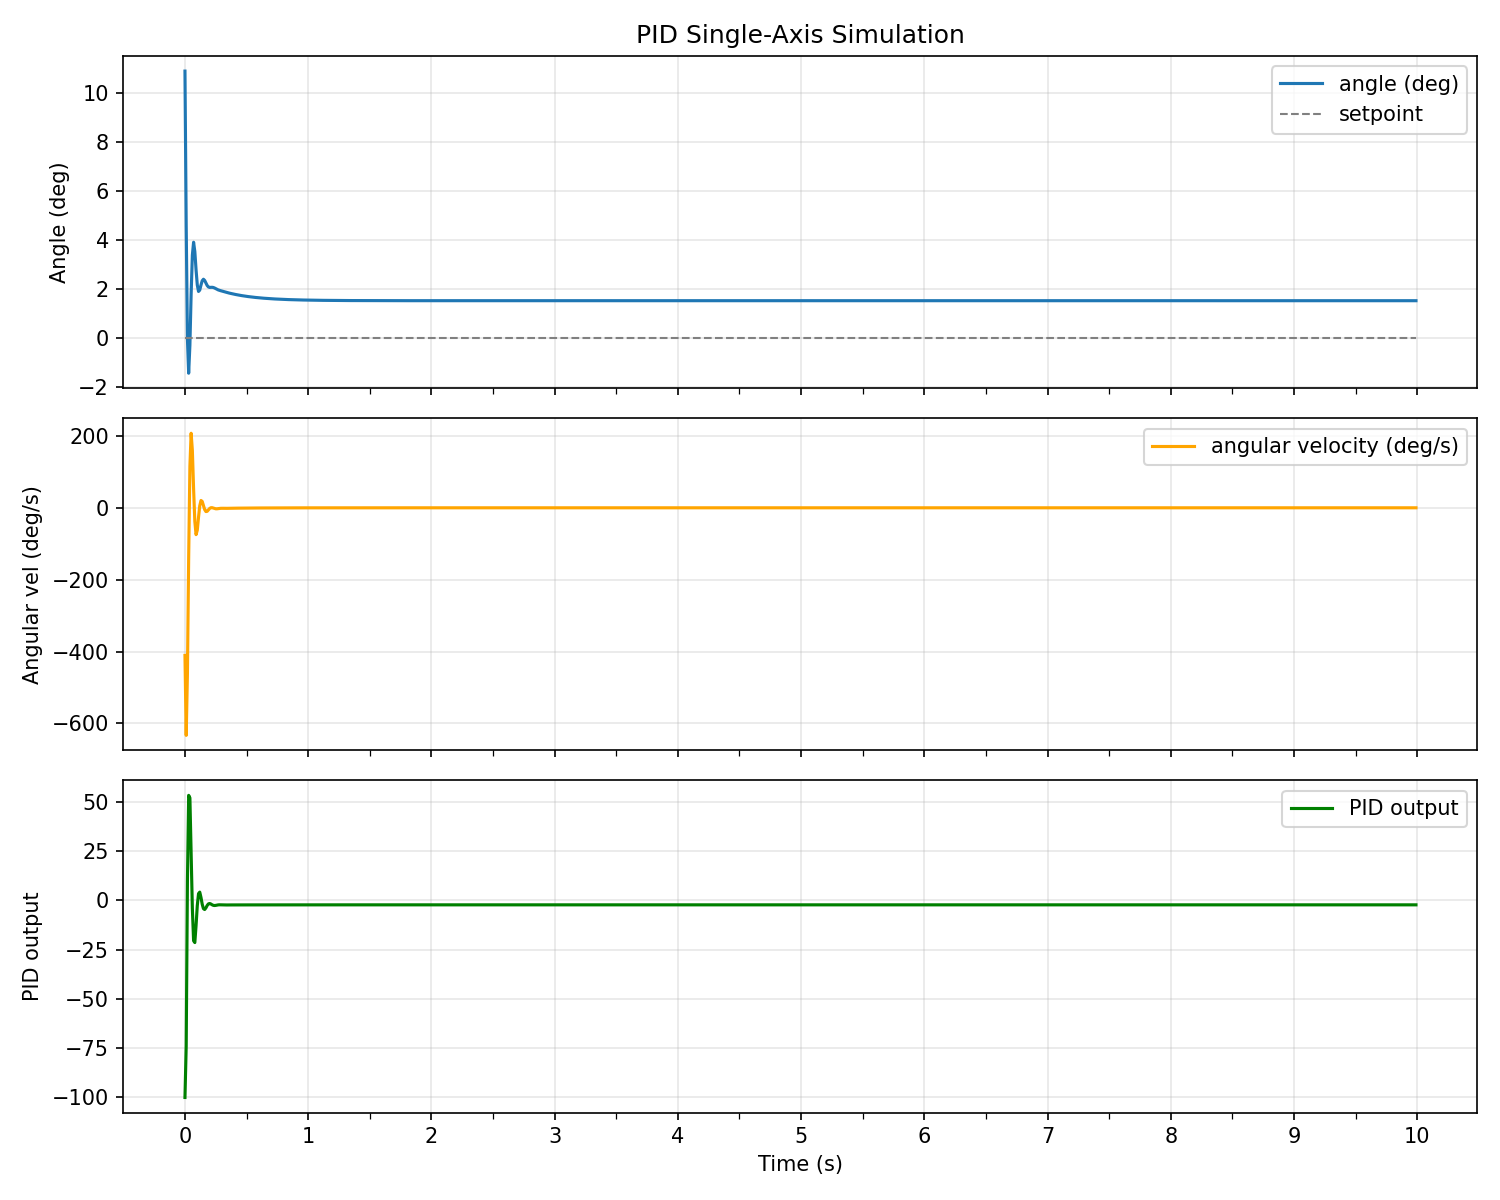

Data behind this chart, as committed beside it:
time_s, angle_deg, angular_vel_dps, pid_output, setpoint
0.0000, 10.89, -410.6, -100, 0.0000
0.0100, 4.563, -633.1, -73.88, 0.0000
0.0200, -0.0494, -461.2, 9.853, 0.0000
0.0300, -1.447, -139.8, 53.27, 0.0000
0.0400, -0.2978, 114.9, 51.99, 0.0000
0.0500, 1.777, 207.5, 24.98, 0.0000
0.0600, 3.376, 159.9, -4.166, 0.0000
0.0700, 3.903, 52.75, -20.5, 0.0000
0.0800, 3.526, -37.74, -21.41, 0.0000
0.0900, 2.779, -74.68, -12.78, 0.0000
0.1000, 2.157, -62.18, -2.692, 0.0000
0.1100, 1.892, -26.49, 3.394, 0.0000
0.1200, 1.949, 5.708, 4.187, 0.0000
0.1300, 2.153, 20.39, 1.48, 0.0000
0.1400, 2.33, 17.72, -1.982, 0.0000
0.1500, 2.392, 6.166, -4.216, 0.0000
0.1600, 2.342, -4.989, -4.647, 0.0000
0.1700, 2.237, -10.48, -3.806, 0.0000
0.1800, 2.138, -9.926, -2.618, 0.0000
0.1900, 2.078, -6.032, -1.797, 0.0000
0.2000, 2.058, -1.997, -1.587, 0.0000
0.2100, 2.06, 0.2195, -1.836, 0.0000
0.2200, 2.063, 0.3394, -2.234, 0.0000
0.2300, 2.055, -0.7919, -2.527, 0.0000
0.2400, 2.035, -2.074, -2.614, 0.0000
0.2500, 2.007, -2.788, -2.537, 0.0000
0.2600, 1.979, -2.785, -2.399, 0.0000
0.2700, 1.956, -2.324, -2.29, 0.0000
0.2800, 1.938, -1.782, -2.249, 0.0000
0.2900, 1.924, -1.419, -2.268, 0.0000
0.3000, 1.911, -1.306, -2.31, 0.0000
0.3100, 1.897, -1.363, -2.346, 0.0000
0.3200, 1.882, -1.464, -2.359, 0.0000
0.3300, 1.867, -1.513, -2.351, 0.0000
0.3400, 1.852, -1.481, -2.334, 0.0000
0.3500, 1.839, -1.39, -2.318, 0.0000
0.3600, 1.826, -1.284, -2.311, 0.0000
0.3700, 1.814, -1.195, -2.31, 0.0000
0.3800, 1.802, -1.136, -2.313, 0.0000
0.3900, 1.791, -1.101, -2.316, 0.0000
0.4000, 1.781, -1.075, -2.317, 0.0000
0.4100, 1.77, -1.047, -2.315, 0.0000
0.4200, 1.76, -1.011, -2.312, 0.0000
0.4300, 1.75, -0.9688, -2.309, 0.0000
0.4400, 1.741, -0.9249, -2.306, 0.0000
0.4500, 1.732, -0.8837, -2.305, 0.0000
0.4600, 1.724, -0.8471, -2.304, 0.0000
0.4700, 1.716, -0.8146, -2.304, 0.0000
0.4800, 1.708, -0.7846, -2.303, 0.0000
0.4900, 1.7, -0.7556, -2.301, 0.0000
0.5000, 1.693, -0.7268, -2.3, 0.0000
0.5100, 1.686, -0.6981, -2.299, 0.0000
0.5200, 1.679, -0.6701, -2.298, 0.0000
0.5300, 1.673, -0.6432, -2.297, 0.0000
0.5400, 1.667, -0.6177, -2.296, 0.0000
0.5500, 1.661, -0.5935, -2.295, 0.0000
0.5600, 1.655, -0.5705, -2.294, 0.0000
0.5700, 1.65, -0.5483, -2.293, 0.0000
0.5800, 1.644, -0.5269, -2.293, 0.0000
0.5900, 1.639, -0.5063, -2.292, 0.0000
... 940 more rows
